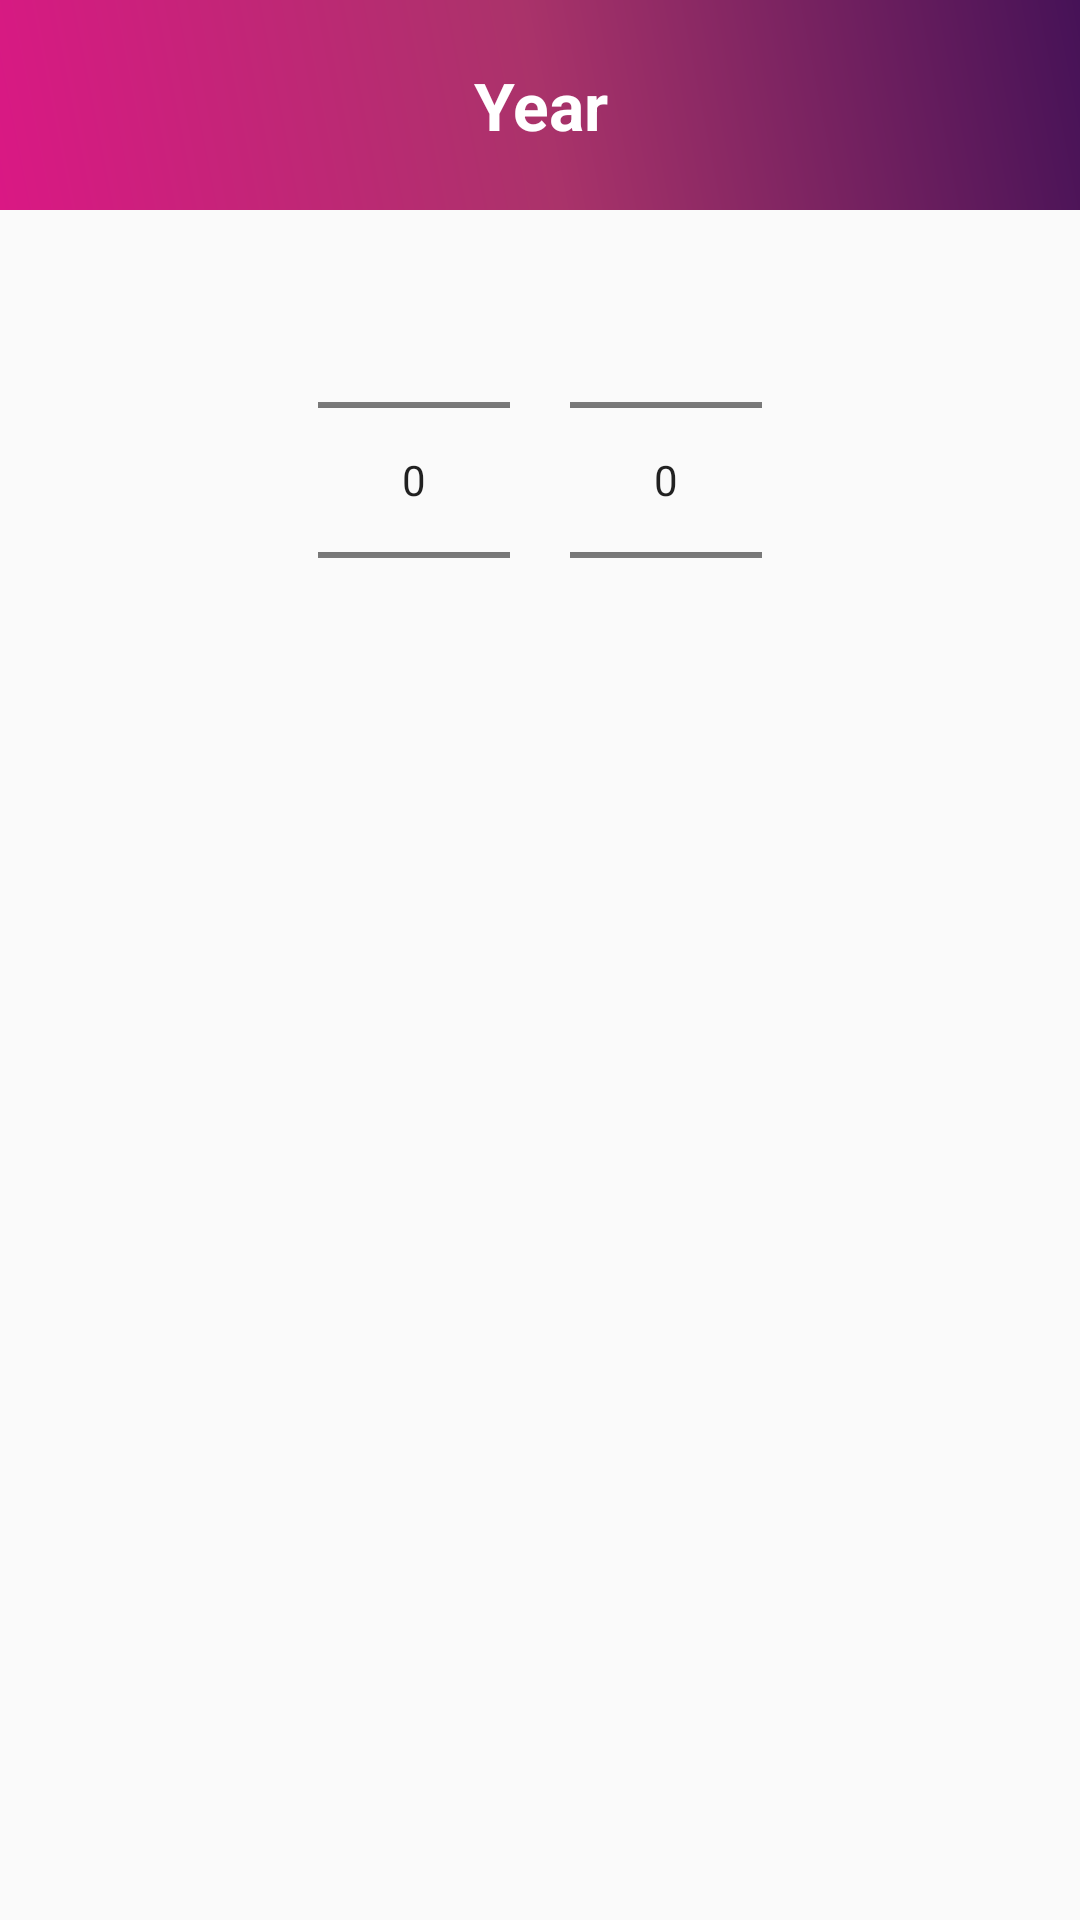

Android layout source for this screen:
<!-- AndroidManifest.xml: application theme Theme.SampleProject -->
<!-- res/layout/month_year_picker_dialog.xml -->
<?xml version="1.0" encoding="utf-8"?>
<LinearLayout xmlns:android="http://schemas.android.com/apk/res/android"
    xmlns:tools="http://schemas.android.com/tools"
    android:layout_width="220dp"
    android:layout_height="300dp"
    android:layout_gravity="center"
    android:gravity="center"
    android:orientation="vertical">


    <LinearLayout
        android:layout_width="match_parent"
        android:layout_height="match_parent"
        android:orientation="vertical">

        <LinearLayout
            android:layout_width="match_parent"
            android:layout_height="70dp"
            android:background="@drawable/grad_splash_screen"
            android:gravity="top">

            <TextView
                android:layout_width="match_parent"
                android:layout_height="wrap_content"
                android:layout_gravity="center"
                android:elevation="8dp"
                android:gravity="center"
                android:text="Year"
                android:textColor="#ffffff"
                android:textSize="22dp"
                android:textStyle="bold" />

        </LinearLayout>

        <LinearLayout
            android:layout_width="wrap_content"
            android:layout_height="wrap_content"
            android:layout_gravity="center"
            android:orientation="horizontal">

            <NumberPicker
                android:id = "@+id/picker_month"
                 android:layout_width="wrap_content"
                android:layout_height="wrap_content"
                android:layout_marginEnd="20dp"
                android:descendantFocusability="blocksDescendants"
                 tools:ignore="RtlCompat">

            </NumberPicker>

            <NumberPicker
                android:id = "@+id/picker_year"

                  android:layout_width="wrap_content"
                android:layout_height="wrap_content"
                android:descendantFocusability="blocksDescendants"
                >

            </NumberPicker>

        </LinearLayout>

    </LinearLayout>

</LinearLayout>
<!-- resources referenced by this layout -->
<resources>
  <!-- drawable grad_splash_screen (drawable-v24) -->
  <shape xmlns:android="http://schemas.android.com/apk/res/android"
      android:shape="rectangle">
      <gradient
          android:angle="45"
          android:centerColor="@color/purple_700"
          android:endColor="#461257"
          android:startColor="#DA1884"
          android:type="linear" />
  </shape>
  <style name="Theme.SampleProject" parent="Theme.AppCompat.Light.DarkActionBar">
          
          <item name="colorPrimary">@color/purple_500</item>
          <item name="colorPrimaryDark">@color/purple_700</item>
          <item name="colorAccent">@color/teal_200</item>
          
      </style>
  <color name="purple_700">#AA336A</color>
  <color name="purple_500">#FF6200EE</color>
  <color name="teal_200">#461257</color>
</resources>
